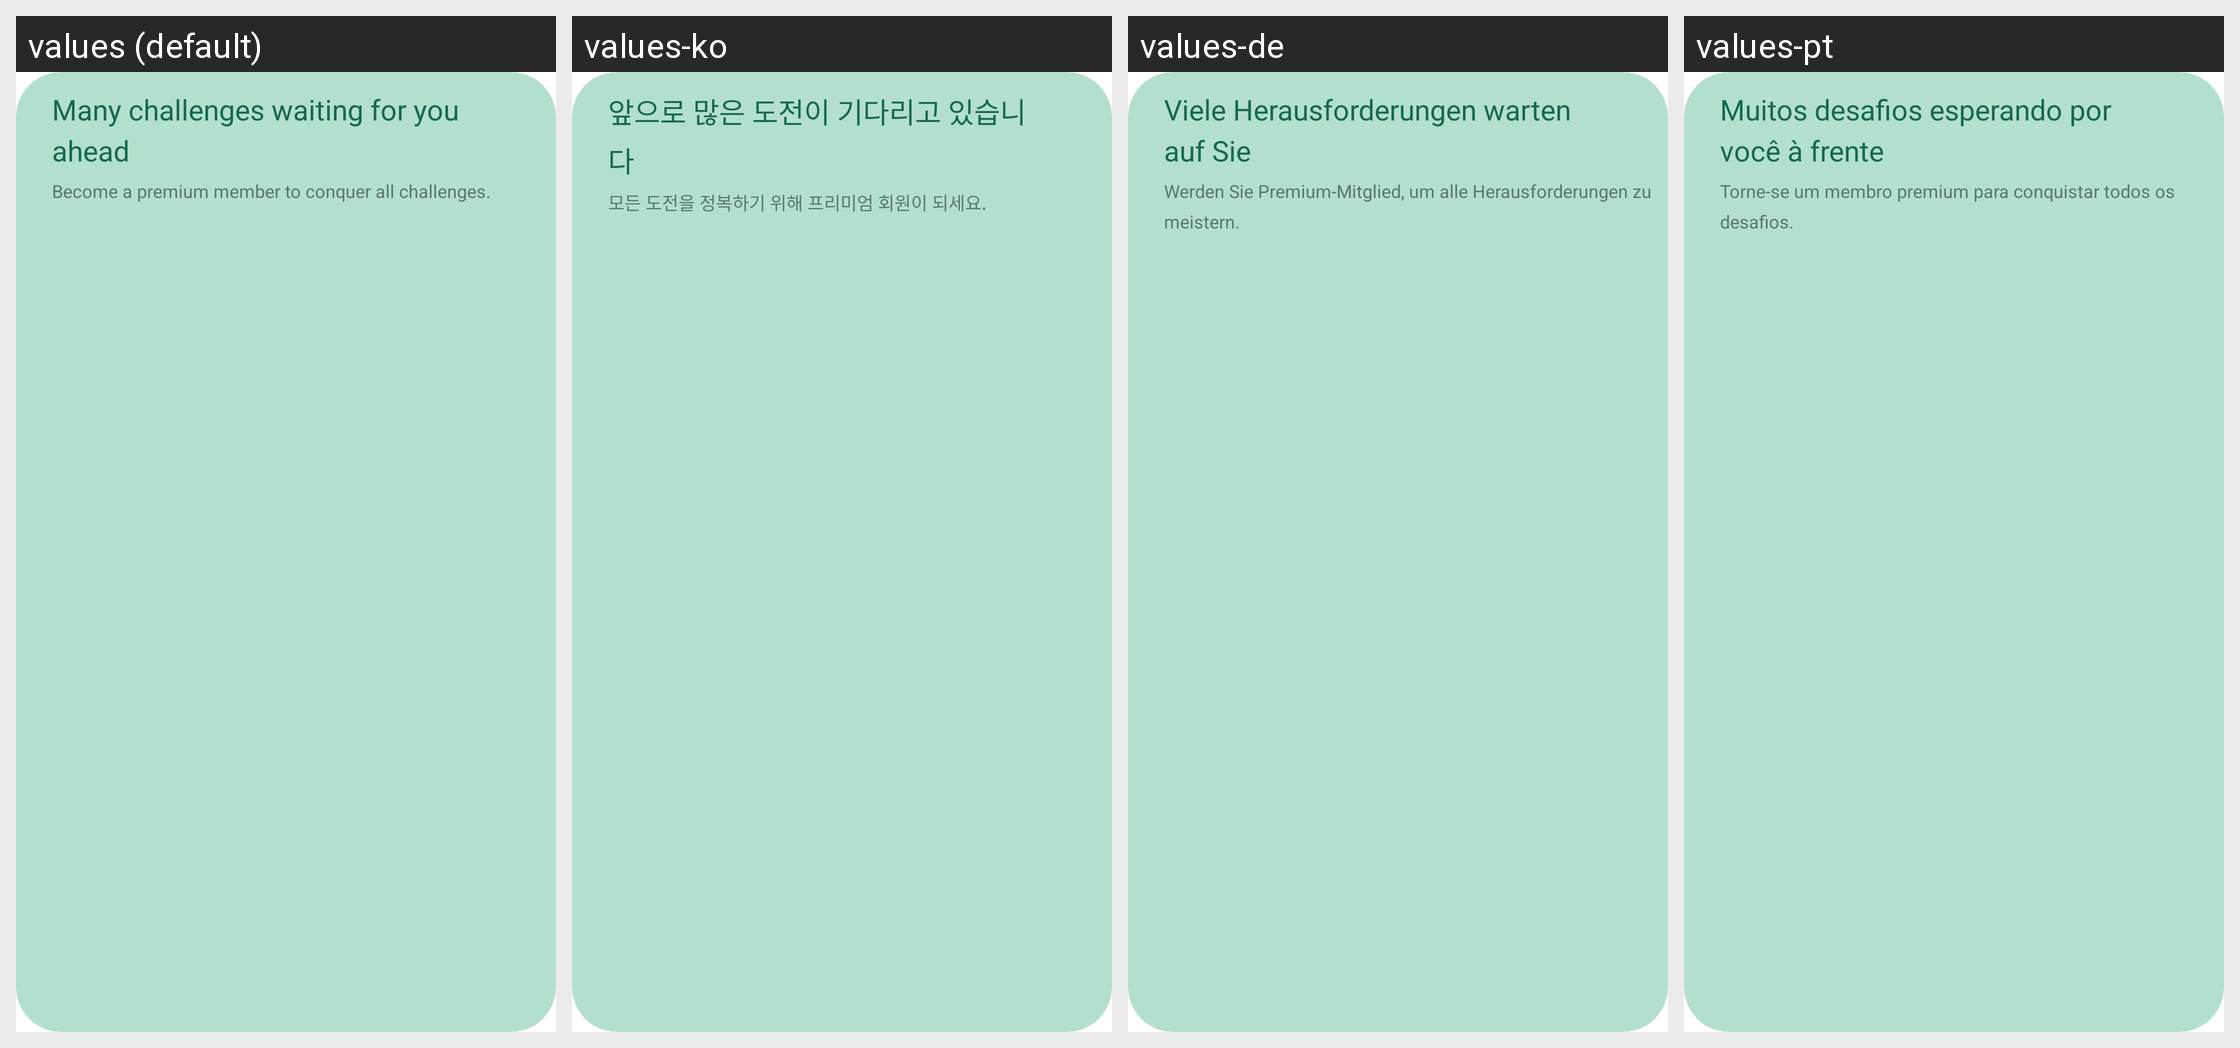

Locale-by-locale string values for the Android screen shown in this grid:
Android screen res/layout/banner_premium_challenge_layout.xml rendered under 4 locales, left to right: values (default), values-ko, values-de, values-pt. Device: Nexus 5 (rendered at 1080×1920; each locale shown at half size, 540×960, under a caption strip naming it); theme FullScreenTheme.
Other locales in the repository, not shown: values-es, values-fr, values-hi, values-ja, values-ru.
Strings drawn on this screen, with the default value and each locale's value (text and hints the layout hard-codes, and strings that could not be matched under every locale, appear in the picture but are not listed):

many_challenges_waiting_for_you_ahead
  values: Many challenges waiting for you ahead
  values-ko: 앞으로 많은 도전이 기다리고 있습니다
  values-de: Viele Herausforderungen warten auf Sie
  values-pt: Muitos desafios esperando por você à frente

become_a_premium_member_to_conquer_all_challenges
  values: Become a premium member to conquer all challenges.
  values-ko: 모든 도전을 정복하기 위해 프리미엄 회원이 되세요.
  values-de: Werden Sie Premium-Mitglied, um alle Herausforderungen zu meistern.
  values-pt: Torne-se um membro premium para conquistar todos os desafios.
